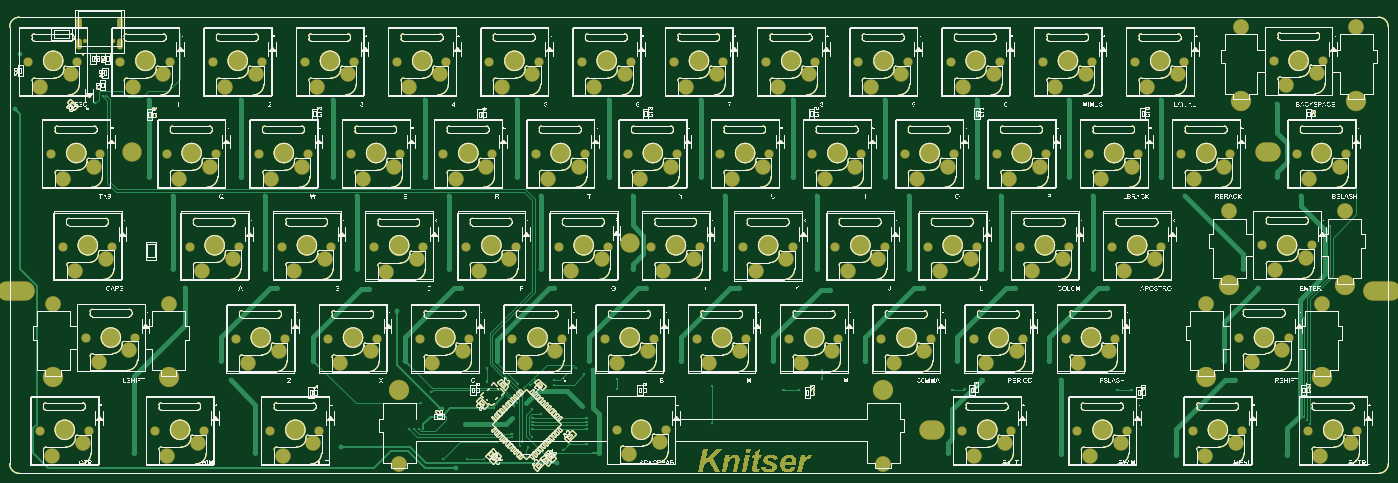
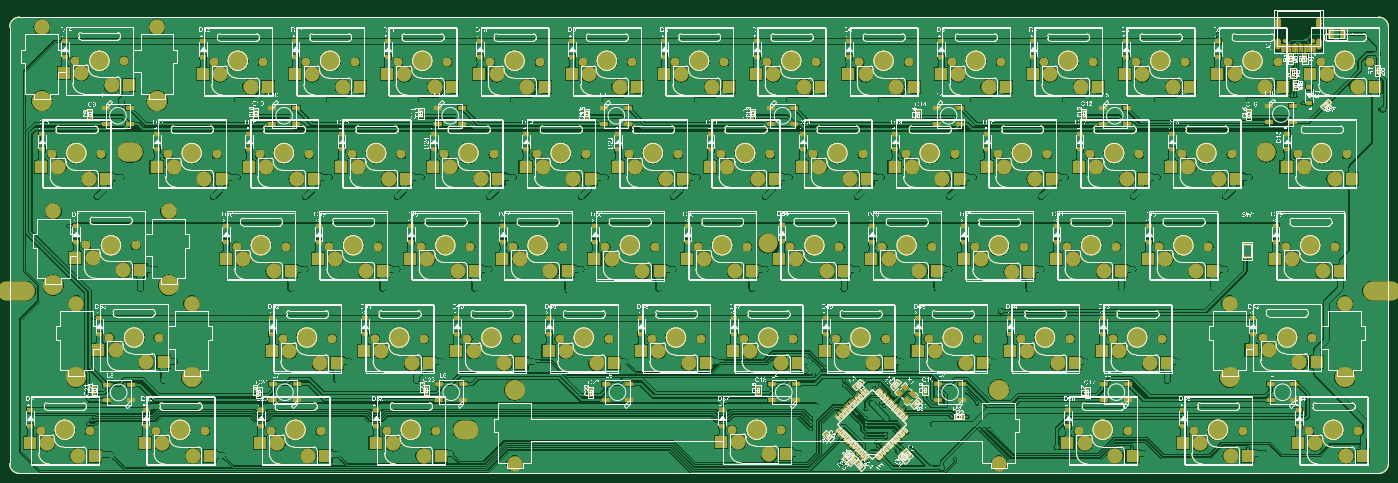
Circuit board: 10 layer files. Board 284.7 x 95.8 mm.
- bottom_copper: ComplainTest.GBL (869825 bytes)
- bottom_silk: ComplainTest.GBO (1335543 bytes)
- paste: ComplainTest.GBP (374222 bytes)
- bottom_mask: ComplainTest.GBS (382370 bytes)
- outline: ComplainTest.GKO (362080 bytes)
- outline: ComplainTest.GM1 (391713 bytes)
- top_copper: ComplainTest.GTL (424576 bytes)
- top_silk: ComplainTest.GTO (737043 bytes)
- paste: ComplainTest.GTP (362079 bytes)
- top_mask: ComplainTest.GTS (385248 bytes)

=== bottom_copper: ComplainTest.GBL (869825 bytes, source omitted) ===
=== bottom_silk: ComplainTest.GBO (1335543 bytes, source omitted) ===
=== paste: ComplainTest.GBP (374222 bytes, source omitted) ===
=== bottom_mask: ComplainTest.GBS (382370 bytes, source omitted) ===
=== outline: ComplainTest.GKO (362080 bytes, source omitted) ===
=== outline: ComplainTest.GM1 (391713 bytes, source omitted) ===
=== top_copper: ComplainTest.GTL (424576 bytes, source omitted) ===
=== top_silk: ComplainTest.GTO (737043 bytes, source omitted) ===
=== paste: ComplainTest.GTP (362079 bytes, source omitted) ===
=== top_mask: ComplainTest.GTS (385248 bytes, source omitted) ===
